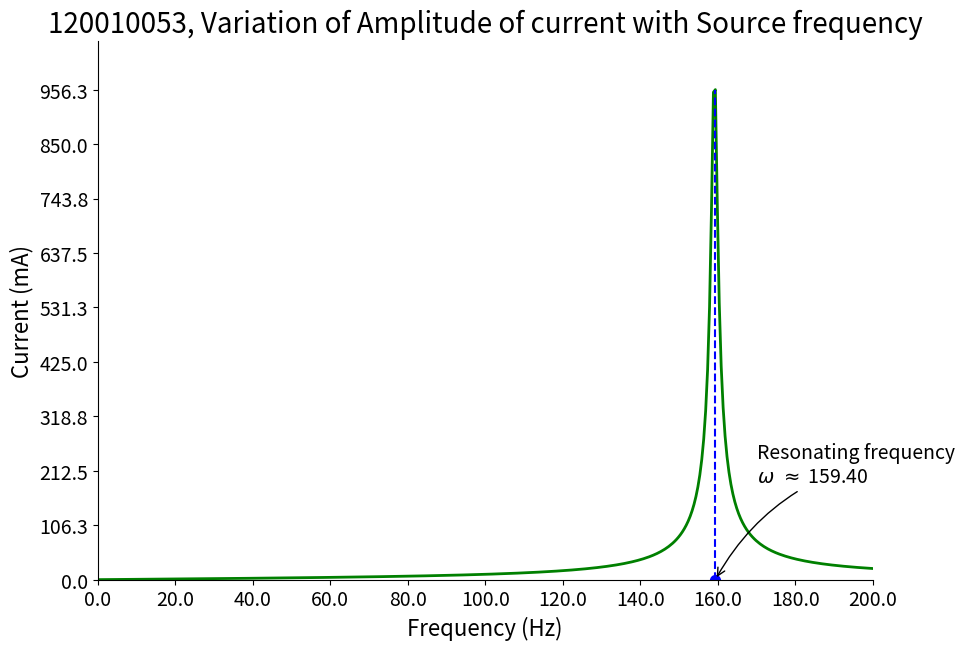
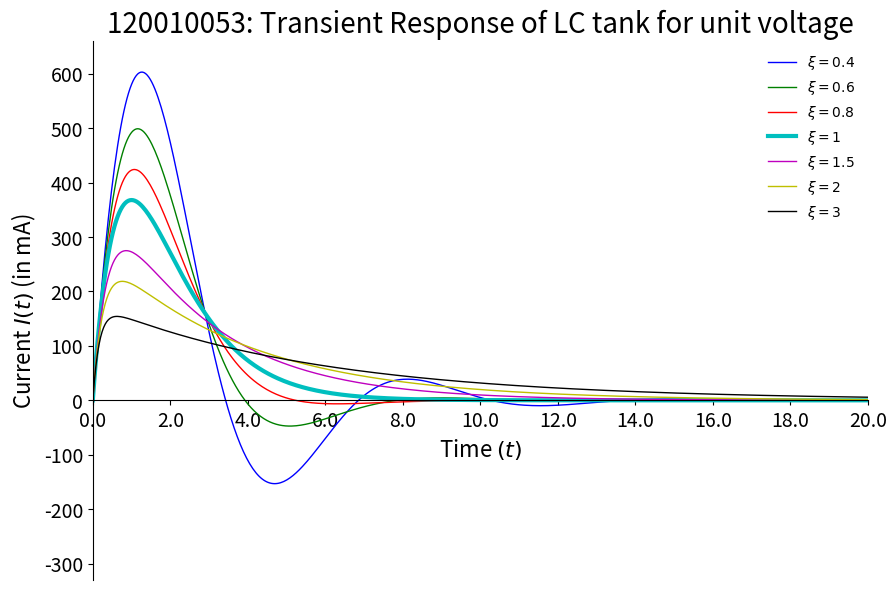
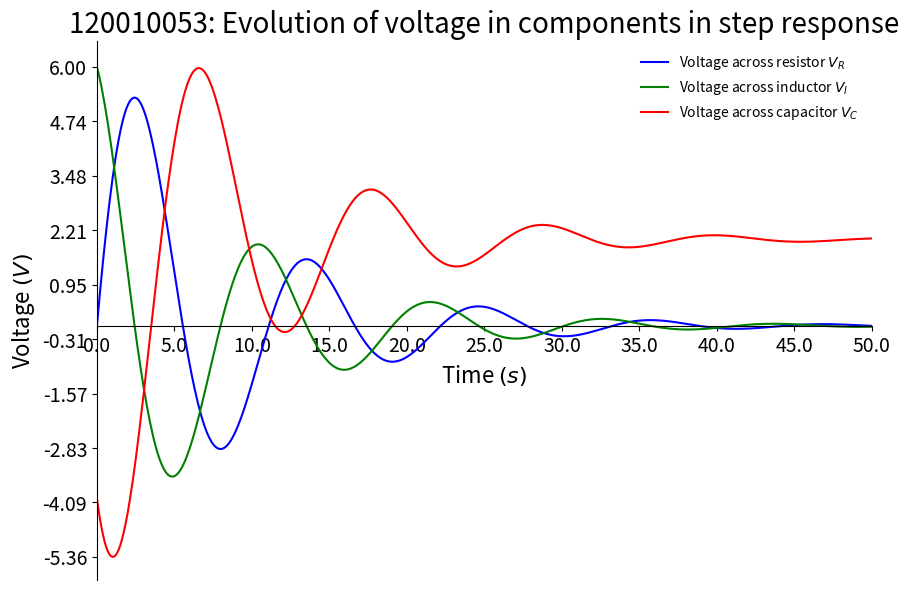
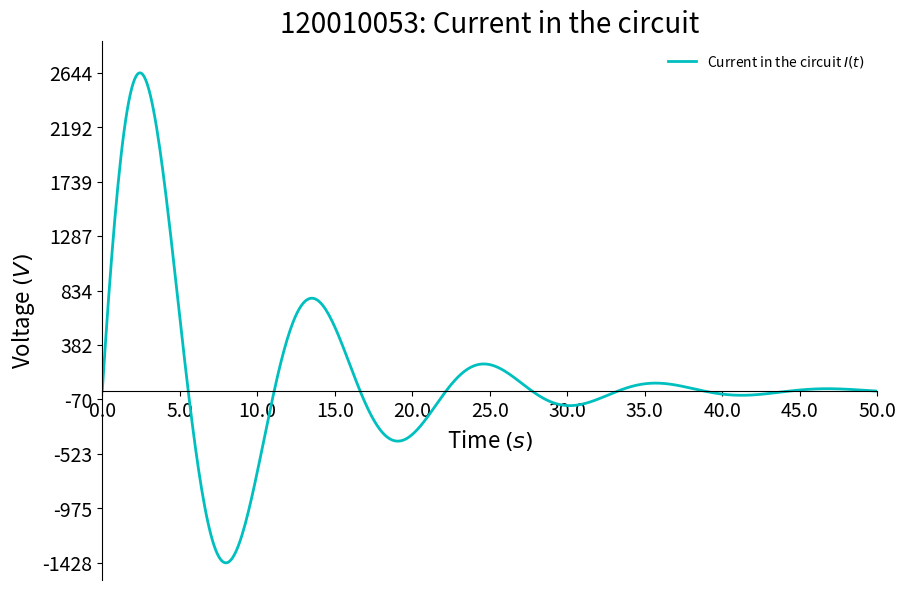

These charts were generated, in order, by the following Python code:
# LC tank with Resistance

import numpy as np
import matplotlib.pyplot as plt
from scipy.integrate import ode


def plot_styling(plot_var, title, labels, lims, x_var='None'):
	"""
		Styling of plot.
	"""
	plot_var.spines['right'].set_color('none')
	plot_var.spines['top'].set_color('none')
	plot_var.xaxis.set_ticks_position('bottom')
	plot_var.spines['bottom'].set_position(('data',0))
	plot_var.yaxis.set_ticks_position('left')
	plot_var.spines['left'].set_position(('data',0))
	
	plot_var.set_title(title, fontsize=20)

	xticks, step = np.linspace(lims[0][0], lims[0][1], 11, endpoint=True, retstep=True)
	if (x_var == 'f'):
		den = (lims[0][1] - lims[0][0])//step
		xtick_label = [r'$0$'] + [r'$%d\pi/%d$'%(i*2,den) for i in range(1,len(xticks)-1)] + [r'$2\pi$']
	else:
		xtick_label = xticks

	plot_var.set_xlim(lims[0])
	plot_var.set_xticks(xticks)
	plot_var.set_xticklabels(xtick_label)
	plot_var.set_xlabel(labels[0], fontsize=16)

	yticks = np.linspace(lims[1][0], lims[1][1], 10, endpoint=True)
	plot_var.set_ylim(min(0, 1.1*lims[1][0]), 1.1*lims[1][1])
	plot_var.set_yticks(yticks)
	plot_var.set_ylabel(labels[1], fontsize=16)
	
	for label in plot_var.get_xticklabels() + plot_var.get_yticklabels():
		label.set_fontsize(14	)
	
	return plot_var

def step_response(R,L,C,V):
	w = 1/np.sqrt(L*C)
	xi = R*w/(2*L)
	if (xi < 1):
		wd = w*np.sqrt(1-xi**2)
		fun = lambda t: V/wd*np.exp(-xi*w*t)*np.sin(wd*t)

	elif(xi == 1):
		fun = lambda t: V*t*np.exp(-w*t)/(L*w)

	else:
		s1 = -w*(xi + np.sqrt(xi**2 -1))
		s2 = -w*(xi - np.sqrt(xi**2 -1))
		coef = V*(s1*s2)/(s1 - s2)
		fun = lambda t: coef*(np.exp(s1*t) - np.exp(s2*t))

	return fun

def voltage_variation(R,L,C,V):
	w = 1/np.sqrt(L*C)
	xi = R*w/(2*L)
	curr = step_response(R,L,C,V)

	volt_res = lambda t: R*curr(t)
	volt_ind = lambda t, dt=1e-6 : L*(curr(t+dt) - curr(t-dt))/(2*dt)
	volt_cap = lambda t: V - volt_res(t) - volt_ind(t)

	title = "120010053: Evolution of voltage in components in step response"
	labels = ["Time $(s)$", "Voltage $(V)$"]
	time = np.linspace(0, 50, 500, endpoint=True)
	xlim = (0, 50)
	colors = "bgrcmyk"
	j = 0
	plt.figure(figsize=(10,7), dpi=77)
	ax = plt.subplot(111)

	res_v = [ volt_res(t) for t in time]
	ind_v = [ volt_ind(t) for t in time]
	cap_v = [ volt_cap(t) for t in time]
	current = [ 1000*curr(t) for t in time]

	ylim = (min(res_v + ind_v + cap_v), max(res_v + ind_v + cap_v))
	lims = (xlim, ylim)
	
	colors = "bgrcymk"
	leg_entry = [ "Voltage across resistor $V_R$ ", \
	              "Voltage across inductor $V_I$ ", \
	              "Voltage across capacitor $V_C$ ", \
	              "Current in the circuit $I(t)$" ]
	plt.plot(time, res_v, colors[0], linewidth='1.5', label=leg_entry[0])
	plt.plot(time, ind_v, colors[1], linewidth='1.5', label=leg_entry[1])
	plt.plot(time, cap_v, colors[2], linewidth='1.5', label=leg_entry[2])

	voltage_plot = plot_styling(ax, title, labels, lims)
	plt.legend(loc='upper right', frameon=False)
	plt.savefig("./Voltage_Variation.png", dpi=77)

	plt.figure(figsize=(10,7), dpi=77)
	ax = plt.subplot(111)
	plt.plot(time, current, colors[3], linewidth='2.0', label=leg_entry[3])

	title = "120010053: Current in the circuit"
	ylim = (min(current), max(current))
	lims = (xlim, ylim)
	current_plot = plot_styling(ax, title, labels, lims)
	plt.legend(loc='upper right', frameon=False)
	plt.savefig("./Current_Variation.png", dpi=77)

	#plt.show()

def transient_response_plot(L,C,xi_set,V):
	w = 1/np.sqrt(L*C)
	R_set = []
	for i in xi_set:
		R_set.append(2*w*i*L)
	
	title = "120010053: Transient Response of LC tank for unit voltage"
	labels = ['Time $(t)$', 'Current $I(t)$ (in mA)']
	
	time = np.linspace(0, 20, 500, endpoint=True)
	xlim = (0, 20)
	ylim = (-300, 600)
	lims = (xlim, ylim)
	colors = "bgrcmyk"
	j = 0
	plt.figure(figsize=(10,7), dpi=77)
	ax = plt.subplot(111)
	
	for i in xi_set:
		r = 2*L*w*i
		unit_step_resp = step_response(r,L,C,V)

		leg_entry = r'$ \xi = %s $' %i
		curr = []
		for t in time:
			curr.append(1000*unit_step_resp(t))
		
		lw = '1.0'
		if i == 1:
			lw = '3.0'
		plt.plot(time, curr, colors[j], linewidth=lw, label=leg_entry)
		j += 1
	
	transient_plot = plot_styling(ax, title, labels, lims)
	plt.legend(loc='upper right', frameon=False)
	
	plt.savefig("./Transients.png", dpi=77)

def series_LC_tank(R,L,C,V,f):
	"""
		Takes the elements of the series RLC circuit and gives out the
		amplitude of the current
	"""
	Xl = 2*np.pi*f*L
	Xc = 1/(2*np.pi*f*C)
	Z = np.sqrt(R**2 + (Xl - Xc)**2)
	curr = V/Z*1000
	
	return curr
	
	
def LC_tank_plot(R, L, C, V):
	"""
		Plot variation of source current in an LC tank with resistance
		with source frequency for fixed voltage
	"""
	freq = np.linspace(200, 0, 399, endpoint=False)
	
	plotsave = ""
	curr = []
		
	for i in range(len(freq)):
		curr.append(series_LC_tank(R, L, C, V, freq[i]))
	plotsave = "./SeriesVariation.png"
	xlim = (0, max(freq))
	ylim = (min(curr), max(curr))
		
	plt.figure(figsize=(10,7), dpi=77)
	ax = plt.subplot(111)
	title = "120010053, Variation of Amplitude of current with Source frequency"
	
	lims = [xlim, ylim]
	labels = ['Frequency (Hz)', 'Current (mA)']
	
	series_plot = plot_styling(ax, title, labels, lims)
	plt.plot(freq, curr, 'g', linewidth=2.0, linestyle='-')
	
	c = max(curr)
	t = freq[np.argmax(curr)]

	plt.plot([t,t],[0,c], color ='blue', linewidth=1.5, linestyle="--")
	plt.scatter([t,],[0,], 50, color ='blue')

	annotation = "Resonating frequency\n" r'$\omega \ \approx$ %.2f' %t
	plt.annotate(annotation, xy=(t, 0), xycoords='data',
             xytext=(+30, +70), textcoords='offset points',
             fontsize=14, arrowprops=dict(arrowstyle="->",
             connectionstyle="arc3,rad=.2"))

	
	plt.savefig(plotsave, dpi=77)
	return t 	# Indicates the resonating frequency as per the plot.
	#plt.show()

	
def main():
	source = 1
	res = 1
	cap = 10*10**-6
	ind = 100*10**-3
	resonance = 1/(2*np.pi*np.sqrt(cap*ind))
	
	peak =LC_tank_plot(res, ind, cap, source)
	
	
	with open('params.sty', 'w') as src:
		src.write("\\newcommand{\\serSource}{$%.2f \\ $V}\n" %source)
		src.write("\\newcommand{\\serRes}{$%.2f \\ \Omega $}\n" %res)
		src.write("\\newcommand{\\serCap}{$%.2f \\ \mu F$}\n" %(cap/10**-6))
		src.write("\\newcommand{\\serInd}{$%.2f \\ $mH}\n" %(ind/10**-3))
		src.write("\\newcommand{\\resonSer}{$%.3f \\ $Hz}\n" %resonance)
		src.write("\\newcommand{\\peakSer}{$%.3f \\ $Hz}\n" %peak)

	
	xi = [0.4, 0.6, 0.8, 1, 1.5, 2, 3]	# Various xi for transient response 
	transient_response_plot(1,1,xi,1)

	st_res = 2
	st_ind = 3
	st_cap = 1
	st_src = 2

	voltage_variation(st_res, st_ind, st_cap, st_src)

	with open('params.sty', 'a') as src:
		src.write("\\newcommand{\\Source}{$%.2f \\ $V}\n" %st_src)
		src.write("\\newcommand{\\Res}{$%.2f \\ \Omega $}\n" %st_res)
		src.write("\\newcommand{\\Capc}{$%.2f \\ F$}\n" %st_cap)
		src.write("\\newcommand{\\Ind}{$%.2f \\ $H}\n" %st_ind)


if __name__ == '__main__':
	main()
